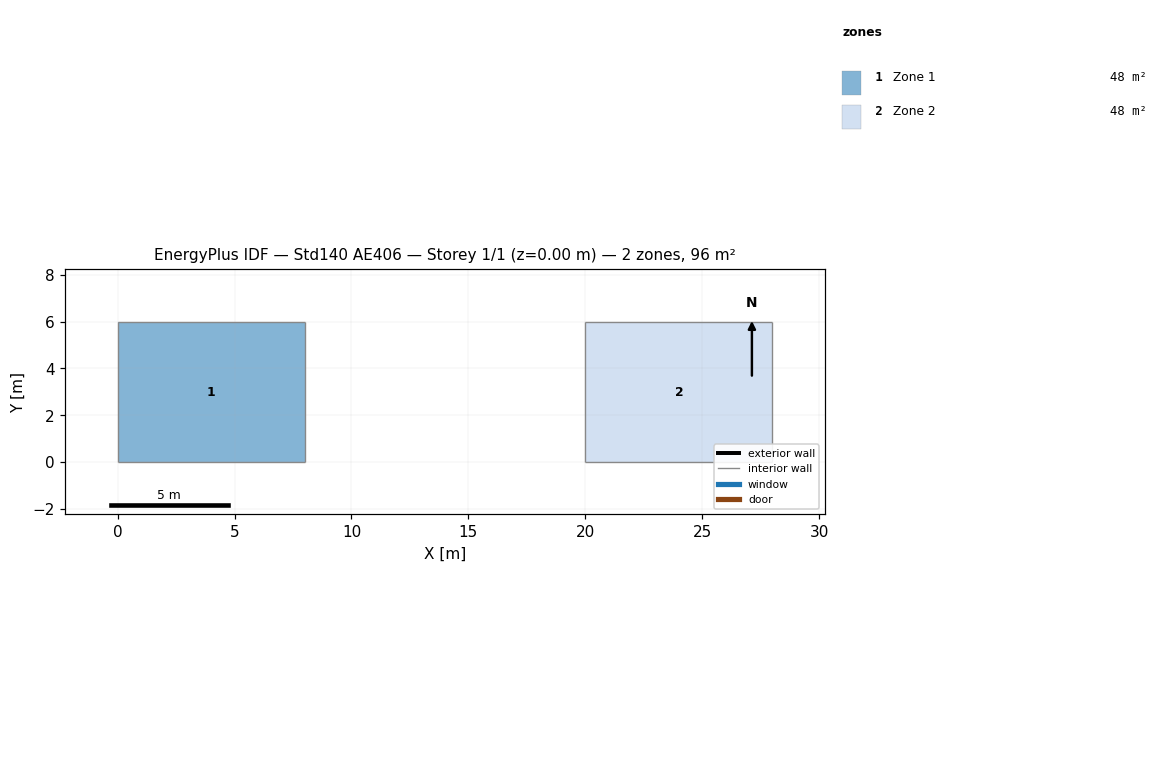
=== STOREY PLAN SPEC (per zone: floor XY polygon, exterior-wall plan segments, windows/doors) ===
zone 1: Zone 1  (48.0 m²)
  floor: (0.00, 6.00) (8.00, 6.00) (8.00, 0.00) (0.00, 0.00)
  interior walls: 4
zone 2: Zone 2  (48.0 m²)
  floor: (20.00, 6.00) (28.00, 6.00) (28.00, 0.00) (20.00, 0.00)
  interior walls: 4

=== DERIVED (storey summary) ===
Building: Std140 AE406
Storey: 1 of 1  (floor level z = 0.00 m)
Storey gross floor area: 96.0 m²
Zones on this storey: 2
  - Zone 1: floor 48.0 m²
  - Zone 2: floor 48.0 m²
Zone adjacency: (none detected)